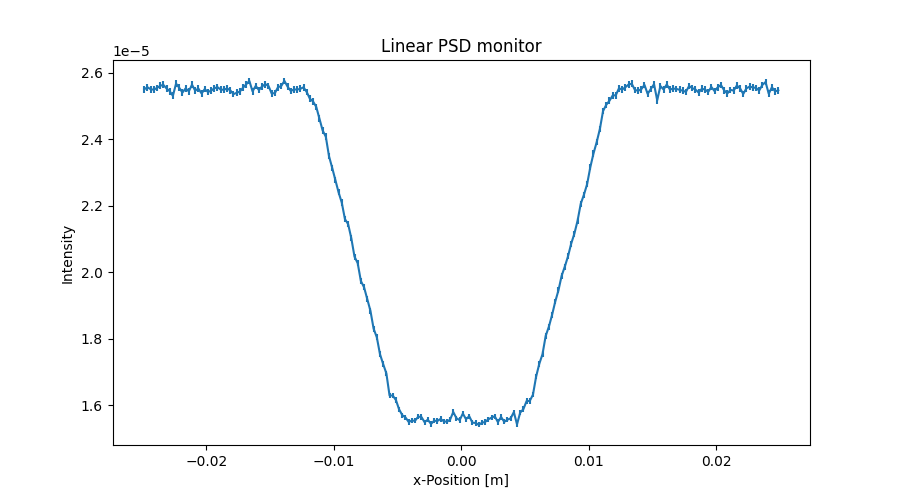

The table this chart was drawn from, first rows:
x_axis, Intensity, Error
-2.487500000000000128e-02, 2.549463417000000158e-05, 1.009793471999999987e-07
-2.462500000000000105e-02, 2.555748219000000135e-05, 1.011057574999999993e-07
-2.437500000000000083e-02, 2.549822717000000018e-05, 1.009864442000000011e-07
-2.412500000000000061e-02, 2.548264492000000008e-05, 1.009556142999999954e-07
-2.387500000000000039e-02, 2.553546102999999917e-05, 1.010602129000000030e-07
-2.362500000000000017e-02, 2.559825821999999983e-05, 1.011844194000000060e-07
-2.337499999999999994e-02, 2.562946938000000116e-05, 1.012461142999999939e-07
-2.312499999999999972e-02, 2.552148278000000015e-05, 1.010326006000000039e-07
-2.287499999999999950e-02, 2.543870648999999883e-05, 1.008686540000000037e-07
-2.262499999999999928e-02, 2.529912622000000041e-05, 1.005915559999999958e-07
-2.237499999999999906e-02, 2.566550908999999989e-05, 1.013173598999999939e-07
-2.212499999999999883e-02, 2.554072721000000119e-05, 1.010707768000000006e-07
-2.187499999999999861e-02, 2.539635776999999870e-05, 1.007847525999999961e-07
-2.162499999999999839e-02, 2.552276610000000094e-05, 1.010352963000000046e-07
-2.137500000000000164e-02, 2.543437126000000115e-05, 1.008601861999999944e-07
-2.112500000000000142e-02, 2.563317839000000024e-05, 1.012536559999999975e-07
-2.087500000000000119e-02, 2.545441040999999835e-05, 1.008999924000000011e-07
-2.062500000000000097e-02, 2.551662575000000107e-05, 1.010230393999999934e-07
-2.037500000000000075e-02, 2.537002742999999911e-05, 1.007326267000000045e-07
-2.012500000000000053e-02, 2.550121858000000164e-05, 1.009927468999999969e-07
-1.987500000000000031e-02, 2.541485592000000058e-05, 1.008216489000000033e-07
-1.962500000000000008e-02, 2.545245458000000151e-05, 1.008962030999999959e-07
-1.937499999999999986e-02, 2.552654708000000084e-05, 1.010450714999999972e-07
-1.912499999999999964e-02, 2.555967620999999930e-05, 1.011085522999999969e-07
-1.887499999999999942e-02, 2.548608380999999932e-05, 1.009628808000000039e-07
-1.862499999999999920e-02, 2.548048997000000091e-05, 1.009518306000000052e-07
-1.837499999999999897e-02, 2.552048508000000164e-05, 1.010310259000000065e-07
-1.812499999999999875e-02, 2.546574278000000058e-05, 1.009227191000000046e-07
-1.787499999999999853e-02, 2.534973758999999993e-05, 1.006925322999999953e-07
-1.762499999999999831e-02, 2.538812894999999858e-05, 1.007687615000000023e-07
-1.737500000000000155e-02, 2.542654235000000009e-05, 1.008449999000000057e-07
-1.712500000000000133e-02, 2.554054271999999962e-05, 1.010708289999999940e-07
-1.687500000000000111e-02, 2.564173289000000100e-05, 1.012708568000000014e-07
-1.662500000000000089e-02, 2.574694604000000092e-05, 1.014784385000000063e-07
-1.637500000000000067e-02, 2.543337537000000138e-05, 1.008586160000000001e-07
-1.612500000000000044e-02, 2.559816378000000030e-05, 1.011848366000000000e-07
-1.587500000000000022e-02, 2.547178082999999993e-05, 1.009347551000000032e-07
-1.562500000000000000e-02, 2.558217845999999899e-05, 1.011532644000000041e-07
-1.537499999999999978e-02, 2.564979209999999934e-05, 1.012868885999999999e-07
-1.512499999999999956e-02, 2.559780854000000001e-05, 1.011842225000000011e-07
-1.487499999999999933e-02, 2.536943262000000159e-05, 1.007318530000000011e-07
-1.462500000000000085e-02, 2.537983434000000099e-05, 1.007525065999999939e-07
-1.437500000000000062e-02, 2.555921716000000127e-05, 1.011077532999999970e-07
-1.412500000000000040e-02, 2.559184164999999875e-05, 1.011724932000000060e-07
-1.387500000000000018e-02, 2.574823432999999919e-05, 1.014811686000000047e-07
-1.362499999999999996e-02, 2.557463619999999908e-05, 1.011384648999999997e-07
-1.337499999999999974e-02, 2.544465447999999972e-05, 1.008811364999999941e-07
-1.312499999999999951e-02, 2.549026211999999952e-05, 1.009715297000000031e-07
-1.287499999999999929e-02, 2.548708089999999837e-05, 1.009652655000000014e-07
-1.262500000000000080e-02, 2.550908700000000055e-05, 1.010088596000000030e-07
-1.237500000000000058e-02, 2.555548680000000077e-05, 1.011006902000000037e-07
-1.212500000000000036e-02, 2.541391970000000063e-05, 1.008203147999999999e-07
-1.187500000000000014e-02, 2.521105861000000117e-05, 1.004210522000000031e-07
-1.162499999999999992e-02, 2.512682024999999842e-05, 1.002493760000000006e-07
-1.137499999999999969e-02, 2.496481740000000153e-05, 9.992564245999999843e-08
-1.112499999999999947e-02, 2.460928511999999855e-05, 9.921163299999999412e-08
-1.087499999999999925e-02, 2.425694554999999837e-05, 9.849891637999999760e-08
-1.062500000000000076e-02, 2.406820277999999972e-05, 9.811504629000000377e-08
-1.037500000000000054e-02, 2.348110122999999997e-05, 9.691110435000000270e-08
-1.012500000000000032e-02, 2.313193232999999973e-05, 9.618784648999999502e-08
... 140 more rows
